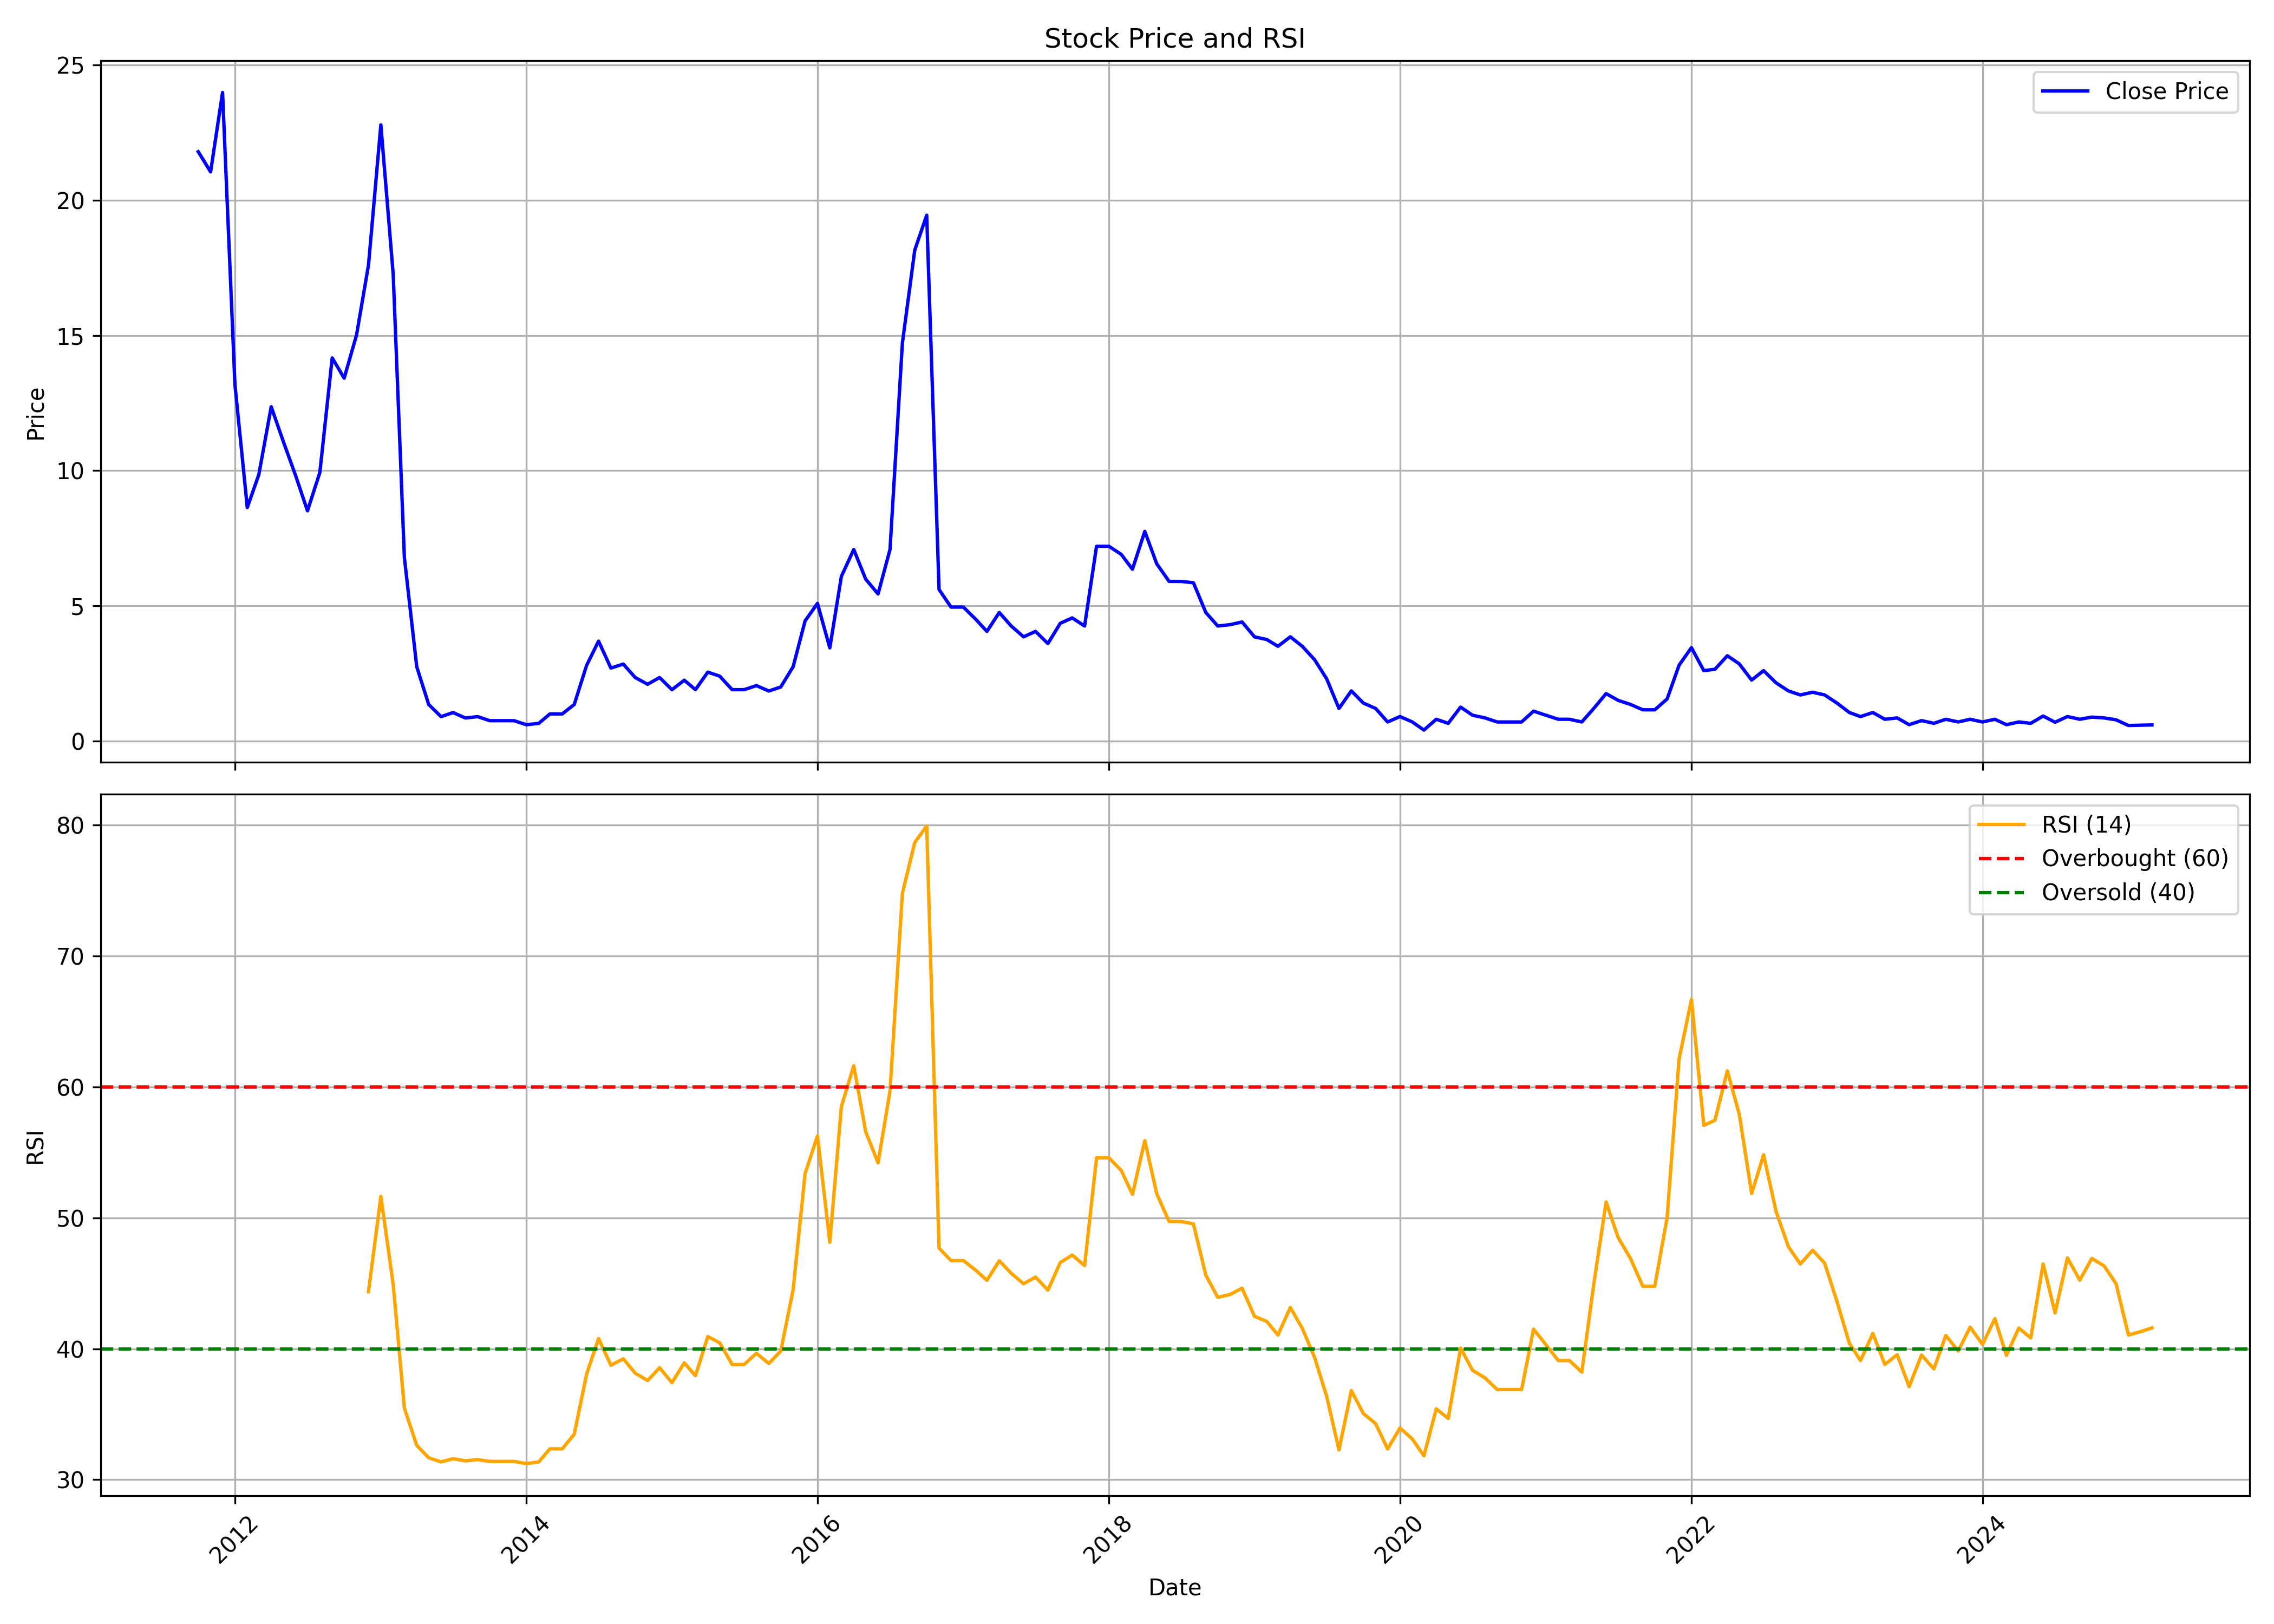

Values plotted in this chart, from the file beside it:
, date, symbol, open, high, low, close, volume, rsi
0, 2011-10-01, SETUINFRA, 14.68, 24.44, 11.2, 21.8, 637453680, 
1, 2011-11-01, SETUINFRA, 21.74, 30.86, 19.15, 21.05, 235291830, 
2, 2011-12-01, SETUINFRA, 21.44, 26.03, 17.75, 23.99, 72928630, 
3, 2012-01-01, SETUINFRA, 24.29, 25.37, 12.58, 13.19, 31661890, 
4, 2012-02-01, SETUINFRA, 13.16, 13.71, 8.204, 8.632, 14402480, 
5, 2012-03-01, SETUINFRA, 8.667, 11.97, 8.134, 9.854, 15273660, 
6, 2012-04-01, SETUINFRA, 9.874, 13.25, 9.784, 12.36, 13294760, 
7, 2012-05-01, SETUINFRA, 12.28, 12.97, 10.47, 11.09, 3803390, 
8, 2012-06-01, SETUINFRA, 11.17, 11.27, 8.972, 9.824, 1200950, 
9, 2012-07-01, SETUINFRA, 10.07, 10.67, 8.283, 8.513, 6798830, 
10, 2012-08-01, SETUINFRA, 8.478, 11.92, 8.034, 9.929, 19299790, 
11, 2012-09-01, SETUINFRA, 9.879, 15.22, 9.874, 14.17, 10305330, 
12, 2012-10-01, SETUINFRA, 13.98, 16.24, 12.42, 13.42, 6355750, 
13, 2012-11-01, SETUINFRA, 13.46, 15.7, 13.46, 15.02, 1052720, 
14, 2012-12-01, SETUINFRA, 14.97, 18.55, 14.97, 17.6, 3478773, 44.36
15, 2013-01-01, SETUINFRA, 17.5, 22.89, 17.45, 22.79, 3738134, 51.63
16, 2013-02-01, SETUINFRA, 22.94, 24.89, 17.25, 17.25, 2040798, 44.89
17, 2013-03-01, SETUINFRA, 16.46, 18.1, 6.782, 6.782, 419922, 35.47
18, 2013-04-01, SETUINFRA, 6.483, 6.483, 2.743, 2.743, 500687, 32.62
19, 2013-05-01, SETUINFRA, 2.743, 2.743, 1.346, 1.346, 1669097, 31.67
20, 2013-06-01, SETUINFRA, 1.297, 1.346, 0.7979, 0.8977, 695384, 31.36
21, 2013-07-01, SETUINFRA, 0.9475, 1.346, 0.8478, 1.047, 901685, 31.6
22, 2013-08-01, SETUINFRA, 0.9974, 1.097, 0.748, 0.8478, 241427, 31.44
23, 2013-09-01, SETUINFRA, 0.8977, 0.9475, 0.7979, 0.8977, 285914, 31.54
24, 2013-10-01, SETUINFRA, 0.8478, 0.8977, 0.748, 0.748, 671661, 31.4
25, 2013-11-01, SETUINFRA, 0.7979, 1.247, 0.6982, 0.748, 6245451, 31.4
26, 2013-12-01, SETUINFRA, 0.8478, 0.8977, 0.5984, 0.748, 10990755, 31.4
27, 2014-01-01, SETUINFRA, 0.7979, 0.8478, 0.5486, 0.5984, 9940375, 31.23
28, 2014-02-01, SETUINFRA, 0.5984, 0.8478, 0.4987, 0.6483, 6317552, 31.36
29, 2014-03-01, SETUINFRA, 0.6982, 1.197, 0.5984, 0.9974, 7781358, 32.36
30, 2014-04-01, SETUINFRA, 1.047, 1.247, 0.8977, 0.9974, 4282715, 32.36
31, 2014-05-01, SETUINFRA, 0.9974, 1.346, 0.8478, 1.346, 5449414, 33.48
32, 2014-06-01, SETUINFRA, 1.396, 2.793, 1.396, 2.793, 455555, 38.06
33, 2014-07-01, SETUINFRA, 2.892, 3.99, 2.593, 3.69, 3911183, 40.78
34, 2014-08-01, SETUINFRA, 3.591, 4.089, 2.493, 2.693, 3763535, 38.74
35, 2014-09-01, SETUINFRA, 2.793, 3.64, 2.444, 2.843, 4384039, 39.23
36, 2014-10-01, SETUINFRA, 2.942, 2.942, 2.144, 2.344, 2294641, 38.13
37, 2014-11-01, SETUINFRA, 2.444, 2.843, 2.045, 2.095, 1801057, 37.57
38, 2014-12-01, SETUINFRA, 2.045, 2.593, 1.845, 2.344, 1433503, 38.55
39, 2015-01-01, SETUINFRA, 2.294, 2.543, 1.795, 1.895, 1360139, 37.41
40, 2015-02-01, SETUINFRA, 1.945, 2.593, 1.845, 2.244, 1275512, 38.92
41, 2015-03-01, SETUINFRA, 2.244, 2.244, 1.297, 1.895, 1577833, 37.94
42, 2015-04-01, SETUINFRA, 2.144, 3.541, 1.646, 2.543, 3523078, 40.93
43, 2015-05-01, SETUINFRA, 2.543, 2.892, 2.194, 2.394, 1302797, 40.45
44, 2015-06-01, SETUINFRA, 2.294, 2.493, 1.646, 1.895, 1942913, 38.8
45, 2015-07-01, SETUINFRA, 1.895, 2.344, 1.845, 1.895, 2000238, 38.8
46, 2015-08-01, SETUINFRA, 1.995, 3.341, 1.795, 2.045, 4198076, 39.65
47, 2015-09-01, SETUINFRA, 1.995, 2.095, 1.696, 1.845, 1117180, 38.87
48, 2015-10-01, SETUINFRA, 1.895, 2.493, 1.845, 1.995, 1289196, 39.83
49, 2015-11-01, SETUINFRA, 1.995, 3.092, 1.795, 2.743, 2554672, 44.51
50, 2015-12-01, SETUINFRA, 2.843, 4.438, 2.643, 4.438, 4496970, 53.37
51, 2016-01-01, SETUINFRA, 4.638, 5.885, 3.94, 5.087, 2760156, 56.25
52, 2016-02-01, SETUINFRA, 5.336, 5.336, 3.042, 3.441, 3174847, 48.13
53, 2016-03-01, SETUINFRA, 3.491, 6.982, 3.341, 6.084, 9716723, 58.49
54, 2016-04-01, SETUINFRA, 6.084, 7.331, 5.236, 7.082, 6727746, 61.61
55, 2016-05-01, SETUINFRA, 7.082, 7.53, 5.536, 5.984, 9568448, 56.57
56, 2016-06-01, SETUINFRA, 6.284, 6.832, 5.037, 5.436, 5824985, 54.19
57, 2016-07-01, SETUINFRA, 5.635, 7.879, 5.436, 7.082, 11417134, 59.68
58, 2016-08-01, SETUINFRA, 7.032, 14.96, 6.982, 14.71, 39996776, 74.77
59, 2016-09-01, SETUINFRA, 14.86, 20, 14.01, 18.15, 43994483, 78.65
... 102 more rows
